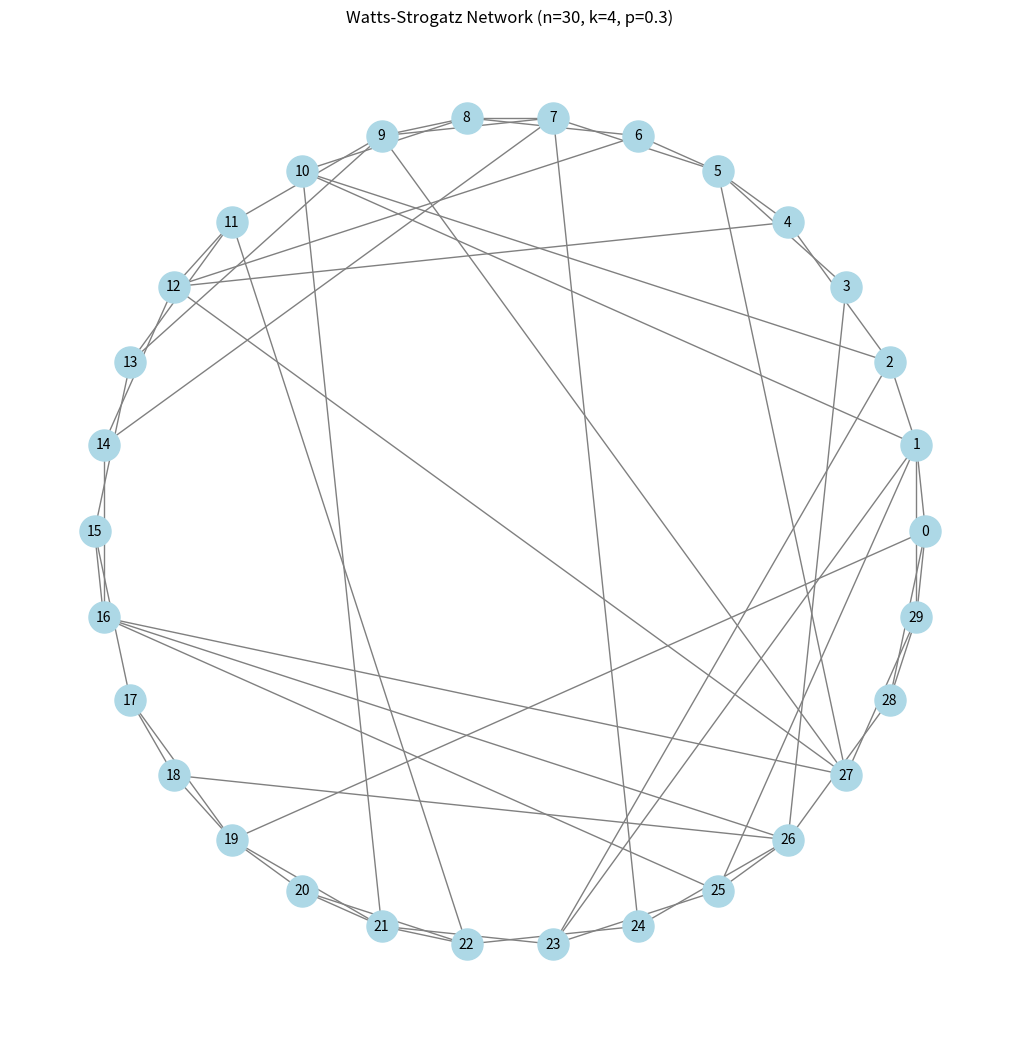

This chart was generated by the following Python code:
import random
import argparse
import matplotlib.pyplot as plt
import networkx as nx

def watts_strogatz(n, k, p):
    # make the graph thing
    if k % 2 != 0:
        raise ValueError("k must be even")
    if k >= n:
        raise ValueError("k must be less than n")
    
    G = nx.Graph()
    nodes = list(range(n))
    G.add_nodes_from(nodes)
    
    # connect nodes in circle
    for i in range(n):
        for j in range(1, k // 2 + 1):
            right = (i + j) % n
            G.add_edge(i, right)
    
    # rewire stuff
    edges = list(G.edges())
    for u, v in edges:
        if random.random() < p:
            G.remove_edge(u, v)
            
            # pick new node to connect to
            possible_targets = [x for x in nodes if x != u and not G.has_edge(u, x)]
            
            if possible_targets:
                w = random.choice(possible_targets)
                G.add_edge(u, w)
    
    return G

def main(argv=None):
    parser = argparse.ArgumentParser(description="Generate and visualize a Watts-Strogatz small-world network")
    parser.add_argument("--n", type=int, default=30, help="number of nodes")
    parser.add_argument("--k", type=int, default=4, help="neighbors")
    parser.add_argument("--p", type=float, default=0.3, help="probability")
    parser.add_argument("--seed", type=int, default=None, help="random seed")
    parser.add_argument("--save", type=str, default=None, help="save file")
    parser.add_argument("--no-show", action="store_true", help="dont show plot")
    
    args = parser.parse_args(argv)
    
    if args.seed is not None:
        random.seed(args.seed)
    
    G = watts_strogatz(n=args.n, k=args.k, p=args.p)
    
    plt.figure(figsize=(10, 10))
    pos = nx.circular_layout(G)
    nx.draw(G, pos, node_color='lightblue',
            node_size=500, with_labels=True,
            font_size=10, edge_color='gray')
    plt.title(f"Watts-Strogatz Network (n={args.n}, k={args.k}, p={args.p})")
    plt.axis('equal')
    plt.tight_layout()
    
    if args.save:
        plt.savefig(args.save, dpi=200)
        print(f"Saved to {args.save}")
    
    if not args.no_show:
        plt.show()
    
    print(f"Nodes: {G.number_of_nodes()}")
    print(f"Edges: {G.number_of_edges()}")
    print(f"Clustering: {nx.average_clustering(G):.3f}")
    
    if nx.is_connected(G):
        print(f"Path length: {nx.average_shortest_path_length(G):.3f}")
    else:
        largest_cc = max(nx.connected_components(G), key=len)
        H = G.subgraph(largest_cc)
        print("disconnected graph, using biggest component")
        print(f"Component size: {H.number_of_nodes()}")
        if H.number_of_nodes() > 1:
            print(f"Path length: {nx.average_shortest_path_length(H):.3f}")

if __name__ == "__main__":
    main()
